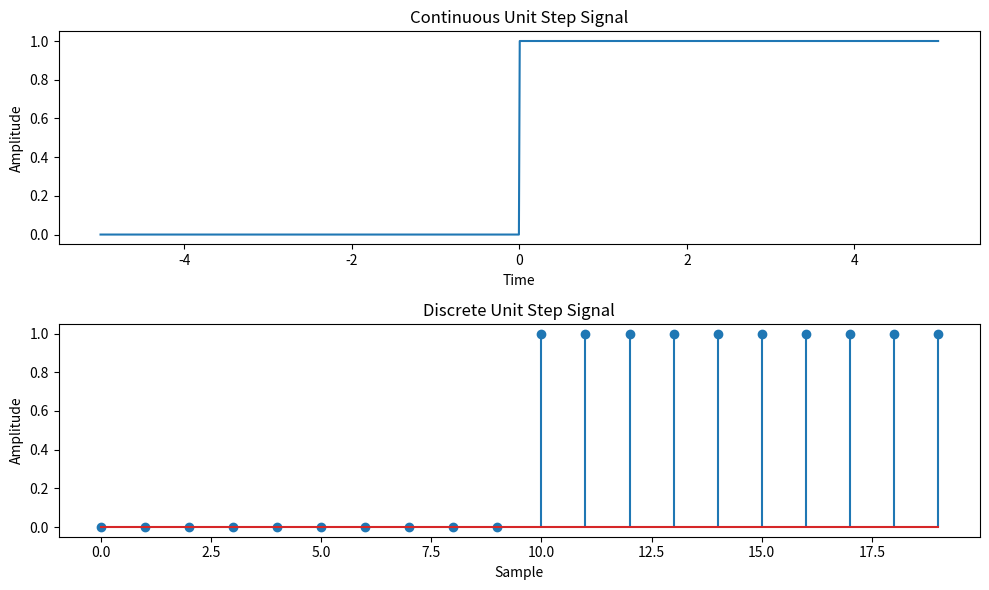

Python code for this plot:
import numpy as np
import matplotlib.pyplot as plt

def simulate_continuous_unit_step(time):
    unit_step = np.zeros_like(time)
    unit_step[time >= 0] = 1
    return unit_step

def simulate_discrete_unit_step(num_samples):
    unit_step = np.zeros(num_samples)
    unit_step[num_samples // 2:] = 1
    return unit_step

# Define the time range for the continuous unit step signal
time = np.linspace(-5, 5, 1000)  # Time range from -5 to 5

# Simulate the continuous unit step signal
continuous_unit_step = simulate_continuous_unit_step(time)

# Define the number of samples for the discrete unit step signal
num_samples = 20  # Number of samples

# Simulate the discrete unit step signal
discrete_unit_step = simulate_discrete_unit_step(num_samples)

# Plot and display the continuous and discrete unit step signals
plt.figure(figsize=(10, 6))
plt.subplot(2, 1, 1)
plt.plot(time, continuous_unit_step)
plt.title('Continuous Unit Step Signal')
plt.xlabel('Time')
plt.ylabel('Amplitude')

plt.subplot(2, 1, 2)
plt.stem(discrete_unit_step)
plt.title('Discrete Unit Step Signal')
plt.xlabel('Sample')
plt.ylabel('Amplitude')

plt.tight_layout()
plt.savefig('Lab1.3.png')
plt.show()
